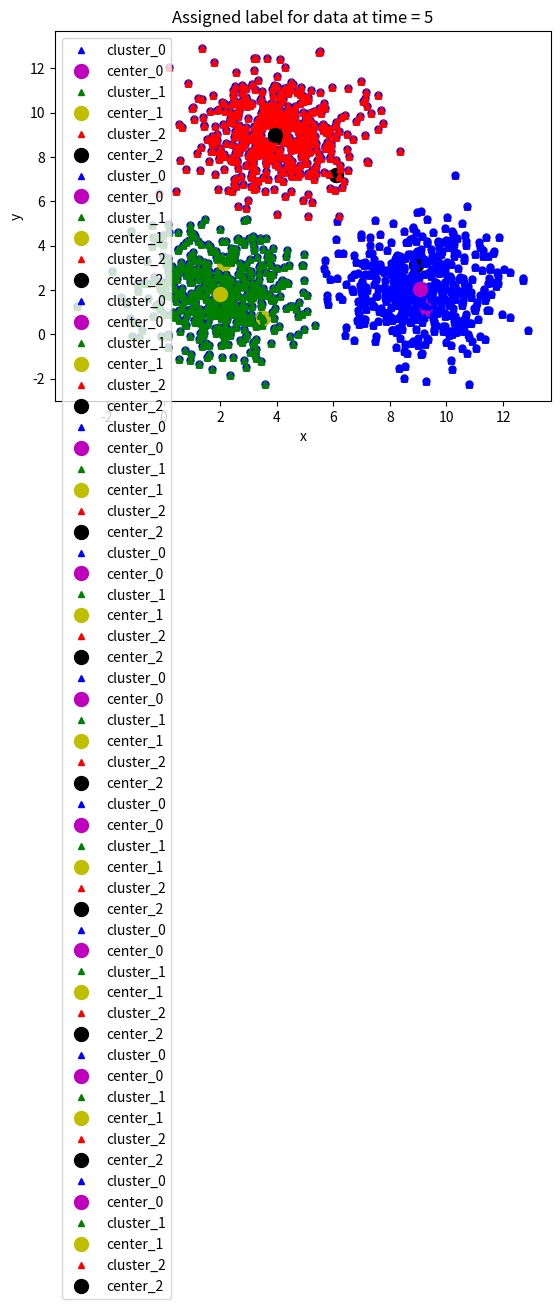

Generate this figure with matplotlib:
import numpy as np # thư viện tính toán toán học
import matplotlib.pyplot as plt # visualize data sử dụng đồ thị
from scipy.spatial.distance import cdist # Hỗ trợ tính khoảng cách


means = [[2, 2], [9, 2], [4, 9]]
cov = [[2, 0], [0, 2]]
n_samples = 500 # Tạo 500 mẫu
n_cluster = 3 # tạo 3 trung tâm
X0 = np.random.multivariate_normal(means[0], cov, n_samples)
X1 = np.random.multivariate_normal(means[1], cov, n_samples)
X2 = np.random.multivariate_normal(means[2], cov, n_samples)
X = np.concatenate((X0, X1, X2), axis = 0)

plt.xlabel("x")
plt.ylabel("y")
plt.plot(X[:, 0], X[:, 1], "bo", markersize=5)

#plt.plot()
#plt.show()

#Khởi tạo tâm cụm 0 với số n_cluster = 3
def kmeans_init_centers(X, n_cluster):
    return X[np.random.choice(X.shape[0], n_cluster, replace=False)]

#Hàm tính toán của Kmeans thông qua thư viện cdist để xác định tâm cụm
def kmeans_predict_labels(X, centers):
    D = cdist(X, centers)
# return index of the closest center
    return np.argmin(D, axis = 1)

# hàm cập nhật vị trí gần tâm cụm
def kmeans_update_centers(X, labels, n_cluster):
    centers = np.zeros((n_cluster, X.shape[1]))
    for k in range(n_cluster):
        # collect all points assigned to the k-th cluster
        Xk = X[labels == k, :]
# take average
        centers[k,:] = np.mean(Xk, axis = 0)
    return centers

#Hàm kiểm tra tính hội tụ
def kmeans_has_converged(centers, new_centers):
    # return True if two sets of centers are the same
    return (set([tuple(a) for a in centers]) == set([tuple(a) for a in new_centers]))

#Vẽ đồ thị để xem kết quả

# Hàm này dùng để vẽ dữ liệu lên đồ thị
# Random color chỉ làm việc với k > 4
def kmeans_visualize(X, centers, labels, n_cluster, title):
    plt.xlabel('x')          # label trục x
    plt.ylabel('y')          # label trục y
    plt.title(title)         # title của đồ thị

    plt_colors = ['b', 'g', 'r', 'c', 'm', 'y', 'k', 'w']  # danh sách màu

    for i in range(n_cluster):
        data = X[labels == i]  # lấy dữ liệu của cụm i

        # Vẽ các điểm trong cụm
        plt.plot(
            data[:, 0],
            data[:, 1],
            plt_colors[i] + '^',
            markersize=4,
            label='cluster_' + str(i)
        )

        # Vẽ tâm cụm
        plt.plot(
            centers[i][0],
            centers[i][1],
            plt_colors[i + 4] + 'o',
            markersize=10,
            label='center_' + str(i)
        )

    plt.legend()  # Hiện bảng chú thích
    plt.show()

# KMeans algorithm
def kmeans(init_centers, init_labels, X, n_cluster):
    centers = init_centers
    labels = init_labels
    times = 0

    while True:
        # Gán nhãn
        labels = kmeans_predict_labels(X, centers)
        kmeans_visualize(
            X, centers, labels, n_cluster,
            'Assigned label for data at time = ' + str(times + 1)
        )

        # Cập nhật tâm cụm
        new_centers = kmeans_update_centers(X, labels, n_cluster)

        # Kiểm tra hội tụ
        if kmeans_has_converged(centers, new_centers):
            break

        centers = new_centers
        kmeans_visualize(
            X, centers, labels, n_cluster,
            'Update center position at time = ' + str(times + 1)
        )

        times += 1

    return centers, labels, times

# Chạy KMean
init_centers = kmeans_init_centers(X, n_cluster)
print(init_centers)  # Tọa độ tâm cụm ban đầu

init_labels = np.zeros(X.shape[0])

kmeans_visualize(
    X, init_centers, init_labels, n_cluster,
    'Init centers in the first run. Assigned all data as cluster 0'
)

centers, labels, times = kmeans(init_centers, init_labels, X, n_cluster)

print('Done! KMeans has converged after', times, 'times')
print(centers)

